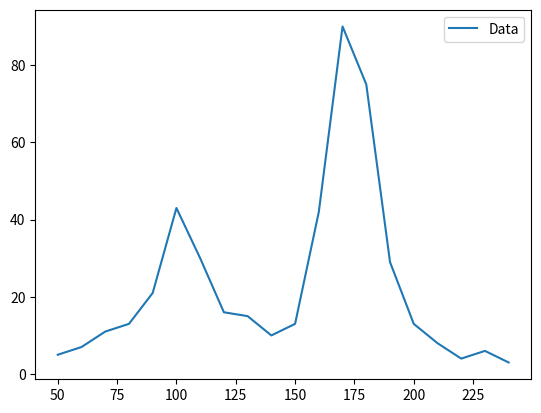

The script that saved this image:
# Class that performs grid search to find the minimum parameters
import numpy as np
from matplotlib import pyplot as plt

class GridSearch():
  def __init__(self) -> None:
    self.mu1 = 102.1
    self.mu2 = 177.9
    self.gamma1 = 30
    self.gamma2 = 20
    self.a1 = 6482
    self.a2 = 58105

    # since these are pretty good guesses, we will
    # have a small step size
    self.d_a1 = 1
    self.d_a2 = 1

    self.x_data = np.array([i for i in range(50, 241, 10)])
    self.y_data = np.array([
      5, 7, 11, 13, 21, 43, 30, 16, 15, 10,
      13, 42, 90, 75, 29, 13, 8, 4, 6, 3
    ])

    self.desired_chi_2 = 1
    self.error_chi_2 = .5


  def fit_function(self, xi):

    def L(mu, gamma):
      '''Lorentzian distribution'''
      return (gamma/2) / (np.pi * ((xi - mu) ** 2 + (gamma / 2) ** 2))
    
    return self.a1 * L(self.mu1, self.gamma1) + self.a2 * L(self.mu1, self.gamma1)
  
  def calc_chi_squared(self) -> float:
    '''
    Returns a value of the chi squared test
    based on the y data and the fit function
    '''
    chi_squared = 0

    for i in range(len(self.x_data)):

      yi = self.y_data[i]
      xi = self.x_data[i]

      y_func_i = self.fit_function(xi)
      # assuming uncertainty in y is squareroot of yi
      # then sigma squared is just yi
      chi_squared += (yi - y_func_i)**2 / yi

    return chi_squared



  def plot_data_and_fit(self):
    plt.plot(self.x_data, self.y_data, label="Data")
    #plt.plot(self.x_data, self.fit_function(self.x_data), label="fit")
    plt.legend()
    plt.show()
    pass



if __name__ == "__main__":
  grid_search = GridSearch()
  chi_2 = grid_search.calc_chi_squared()
  grid_search.plot_data_and_fit()

  print(chi_2)